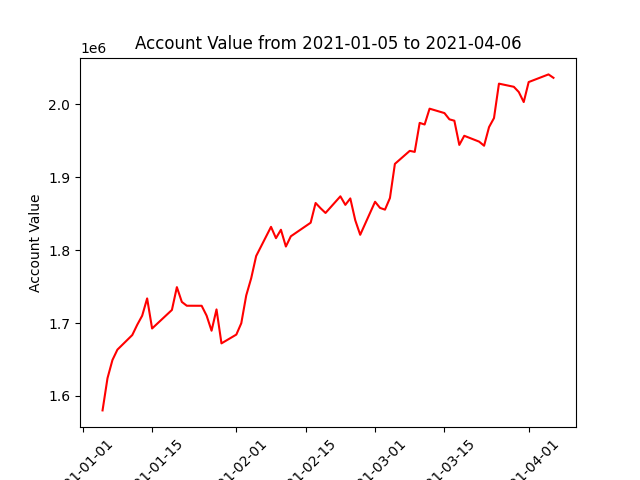

Source data for this figure (header and first rows):
datadate, account_value
20210105, 1580107
20210106, 1624326
20210107, 1649272
20210108, 1663487
20210111, 1683525
20210112, 1697605
20210113, 1710088
20210114, 1733798
20210115, 1692534
20210119, 1717974
20210120, 1749269
20210121, 1729007
20210122, 1723750
20210125, 1723696
20210126, 1710176
20210127, 1689465
20210128, 1718706
20210129, 1672101
20210201, 1684149
20210202, 1699727
20210203, 1737956
20210204, 1761462
20210205, 1791948
20210208, 1832017
20210209, 1816481
20210210, 1828027
20210211, 1804997
20210212, 1819048
20210216, 1837677
20210217, 1864767
20210218, 1857553
20210219, 1851075
20210222, 1873902
20210223, 1862176
20210224, 1871036
20210225, 1841087
20210226, 1821110
20210301, 1866442
20210302, 1858013
20210303, 1855623
20210304, 1871556
20210305, 1918417
20210308, 1936316
20210309, 1934876
20210310, 1974690
20210311, 1972460
20210312, 1994204
20210315, 1988151
20210316, 1979568
20210317, 1977687
20210318, 1944456
20210319, 1956988
20210322, 1948963
20210323, 1943330
20210324, 1968883
20210325, 1981311
20210326, 2028534
20210329, 2024225
20210330, 2017078
20210331, 2003278
... 3 more rows
